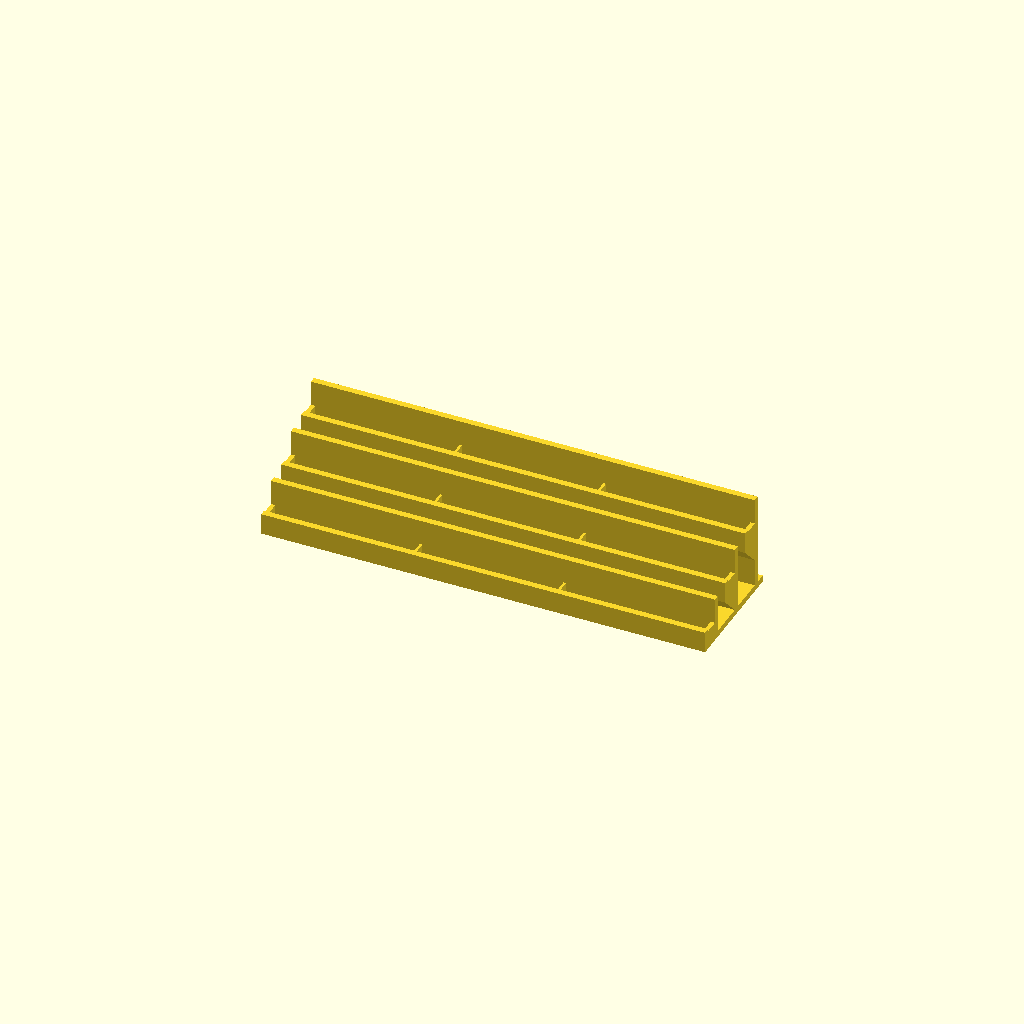
Cell 1 — every parameter at its default value.
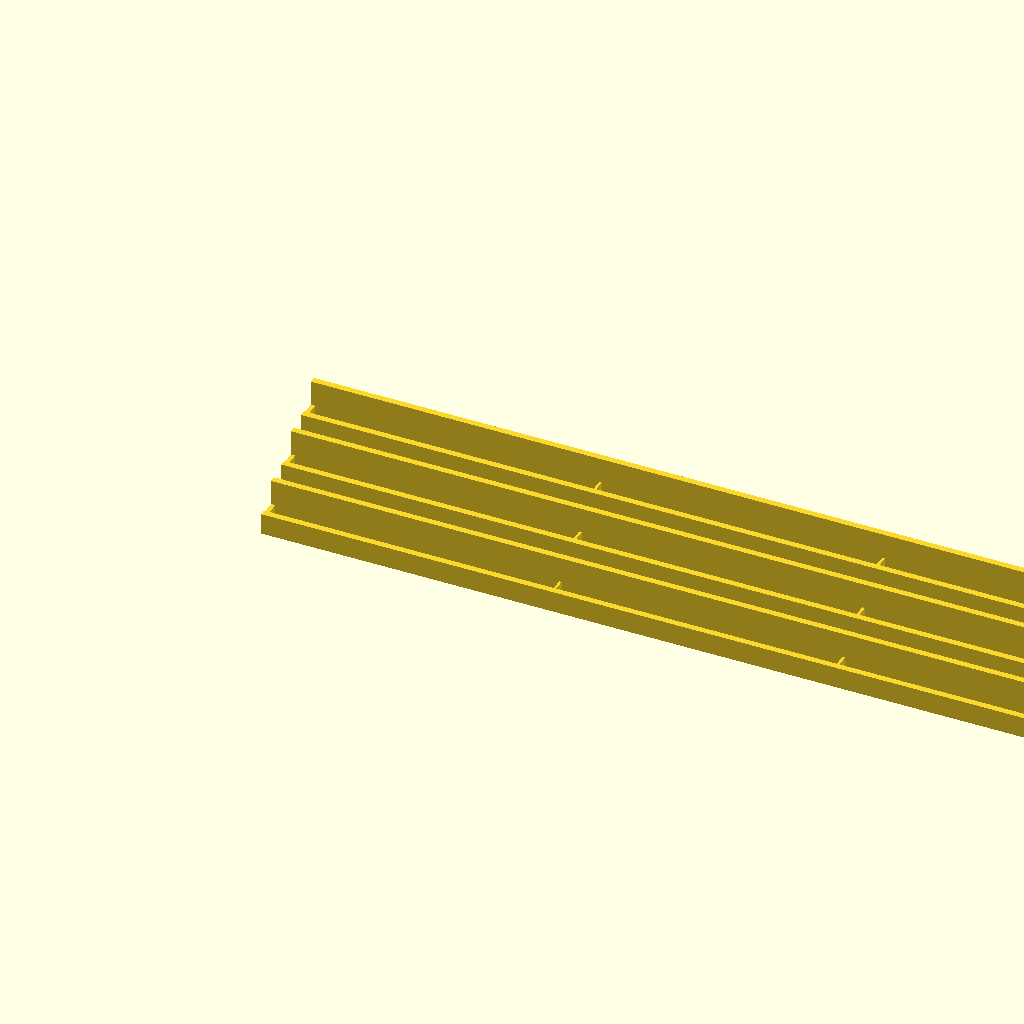
Cell 2: cartridge_width = 130.4 (everything else at default).
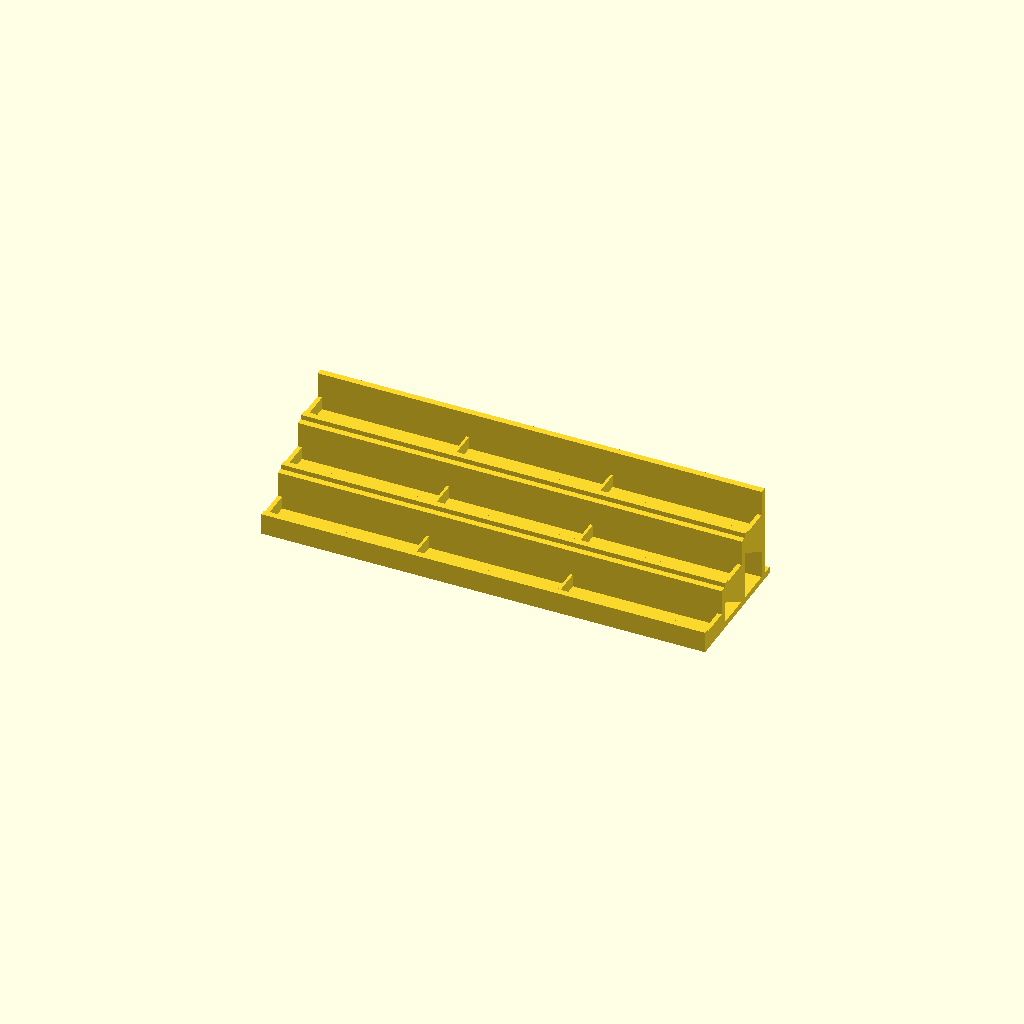
Cell 3: slot_width = 13.6 (everything else at default).
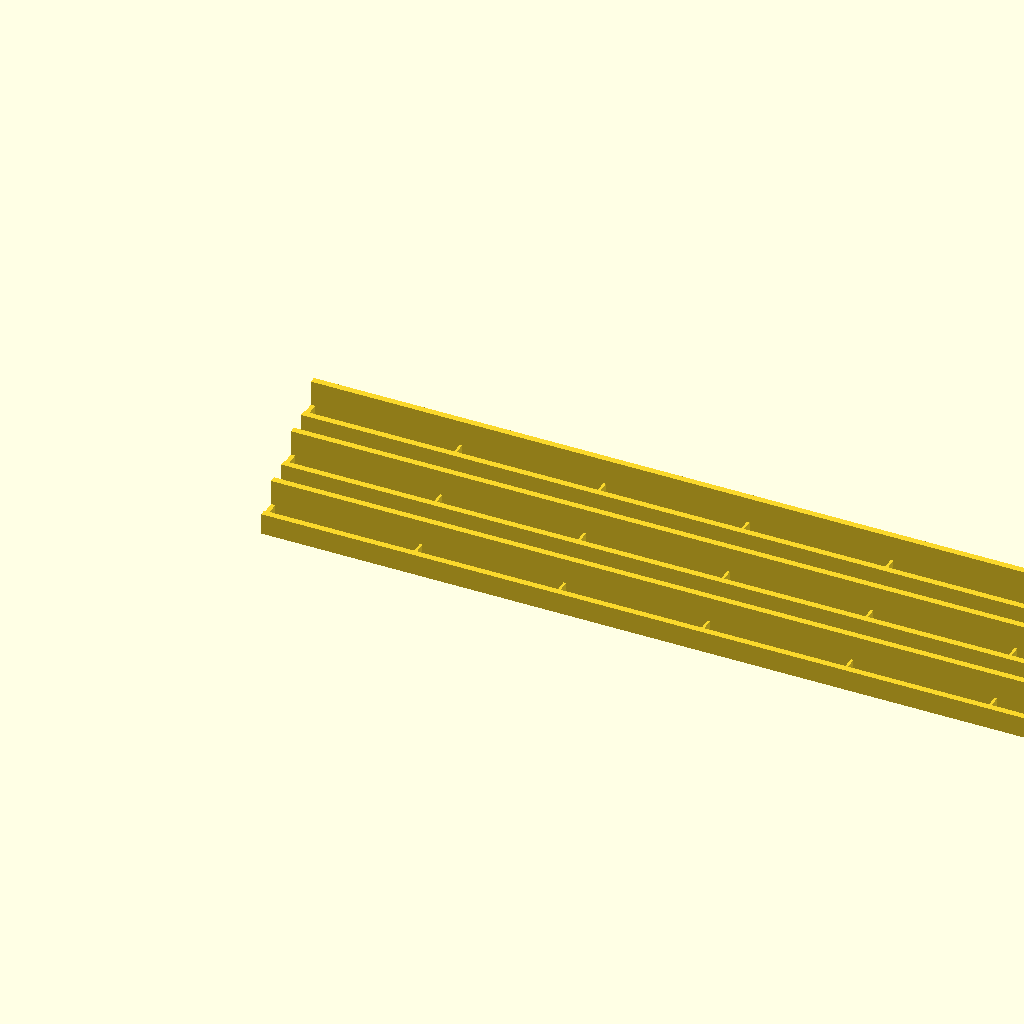
Cell 4 — columns set to 6, the other parameters unchanged.
All cells are drawn from one camera (rotation 55°, 0°, 25°, orthographic, colour scheme Cornfield), so only the parameter changes between them.
OpenSCAD source file hardware/wonderswan-cartridge-organizer/wonderswan-organizer.scad:
// Parametric WonderSwan cartridge organizer and fit coupon.
// Open in OpenSCAD, set `part`, press F6, then export STL.

part = "organizer"; // "organizer" or "coupon"

cartridge_width = 65.2;
cartridge_height = 41.8;
cartridge_thickness = 6.0;
slot_width = 6.8;

columns = 3;
rows = 3;
column_gap = 2.0;
side_margin = 4.0;

base_thickness = 3.0;
wall_thickness = 3.0;
floor_thickness = 3.0;
front_lip_height = 7.0;
back_support_height = 18.0;
row_pitch = 20.0;
row_rise = 13.0;
rear_margin = 5.0;
divider_thickness = 1.2;
divider_height = 6.0;

organizer_width = columns * cartridge_width
    + (columns - 1) * column_gap
    + 2 * side_margin;
organizer_depth = (rows - 1) * row_pitch
    + wall_thickness + slot_width + wall_thickness + rear_margin;

module profile_extrusion(width) {
    multmatrix([
        [0, 0, 1, 0],
        [1, 0, 0, 0],
        [0, 1, 0, 0],
        [0, 0, 0, 1]
    ])
        linear_extrude(height = width)
            children();
}

module organizer_profile() {
    union() {
        square([organizer_depth, base_thickness]);

        for (row = [0 : rows - 1]) {
            front_y = row * row_pitch;
            slot_front = front_y + wall_thickness;
            back_y = slot_front + slot_width;
            floor_z = base_thickness + row * row_rise;

            if (row > 0) {
                shelf_bottom = floor_z - floor_thickness;
                lower_support_z = max(
                    base_thickness,
                    shelf_bottom - row_rise + floor_thickness
                );
                translate([front_y, shelf_bottom])
                    square([
                        back_y + wall_thickness - front_y,
                        floor_thickness
                    ]);
                polygon([
                    [front_y, shelf_bottom],
                    [back_y, shelf_bottom],
                    [back_y, lower_support_z]
                ]);
            }

            translate([front_y, floor_z])
                square([wall_thickness, front_lip_height]);
            translate([back_y, base_thickness])
                square([
                    wall_thickness,
                    floor_z + back_support_height - base_thickness
                ]);
        }
    }
}

module organizer() {
    union() {
        profile_extrusion(organizer_width)
            organizer_profile();

        for (row = [0 : rows - 1]) {
            slot_front = row * row_pitch + wall_thickness;
            floor_z = base_thickness + row * row_rise;

            for (column = [1 : columns - 1]) {
                center_x = side_margin
                    + column * cartridge_width
                    + (column - 0.5) * column_gap;
                translate([
                    center_x - divider_thickness / 2,
                    slot_front - 0.2,
                    floor_z
                ])
                    cube([
                        divider_thickness,
                        slot_width + 0.4,
                        divider_height
                    ]);
            }

            for (x0 = [0, organizer_width - 2]) {
                translate([x0, slot_front - 0.2, floor_z])
                    cube([2, slot_width + 0.4, divider_height]);
            }
        }
    }
}

module clearance_coupon() {
    test_slots = [6.4, 6.8, 7.2];
    coupon_width = 35;
    edge_margin = 2;
    coupon_wall = 3;
    coupon_base = 3;
    coupon_wall_height = 10;
    coupon_depth = 2 * edge_margin
        + (len(test_slots) + 1) * coupon_wall
        + test_slots[0] + test_slots[1] + test_slots[2];

    union() {
        cube([coupon_width, coupon_depth, coupon_base]);
        translate([0, edge_margin, coupon_base])
            cube([coupon_width, coupon_wall, coupon_wall_height]);

        translate([
            0,
            edge_margin + coupon_wall + test_slots[0],
            coupon_base
        ])
            cube([coupon_width, coupon_wall, coupon_wall_height]);

        translate([
            0,
            edge_margin + 2 * coupon_wall + test_slots[0] + test_slots[1],
            coupon_base
        ])
            cube([coupon_width, coupon_wall, coupon_wall_height]);

        translate([
            0,
            edge_margin + 3 * coupon_wall
                + test_slots[0] + test_slots[1] + test_slots[2],
            coupon_base
        ])
            cube([coupon_width, coupon_wall, coupon_wall_height]);
    }
}

if (part == "organizer") {
    organizer();
} else {
    clearance_coupon();
}
Customizer parameters (derived from the source; name, type, default, range or options):
part: string, default "organizer"
cartridge_width: number, default 65.2
cartridge_height: number, default 41.8
cartridge_thickness: number, default 6
slot_width: number, default 6.8
columns: number, default 3
rows: number, default 3
column_gap: number, default 2
side_margin: number, default 4
base_thickness: number, default 3
wall_thickness: number, default 3
floor_thickness: number, default 3
front_lip_height: number, default 7
back_support_height: number, default 18
row_pitch: number, default 20
row_rise: number, default 13
rear_margin: number, default 5
divider_thickness: number, default 1.2
divider_height: number, default 6
